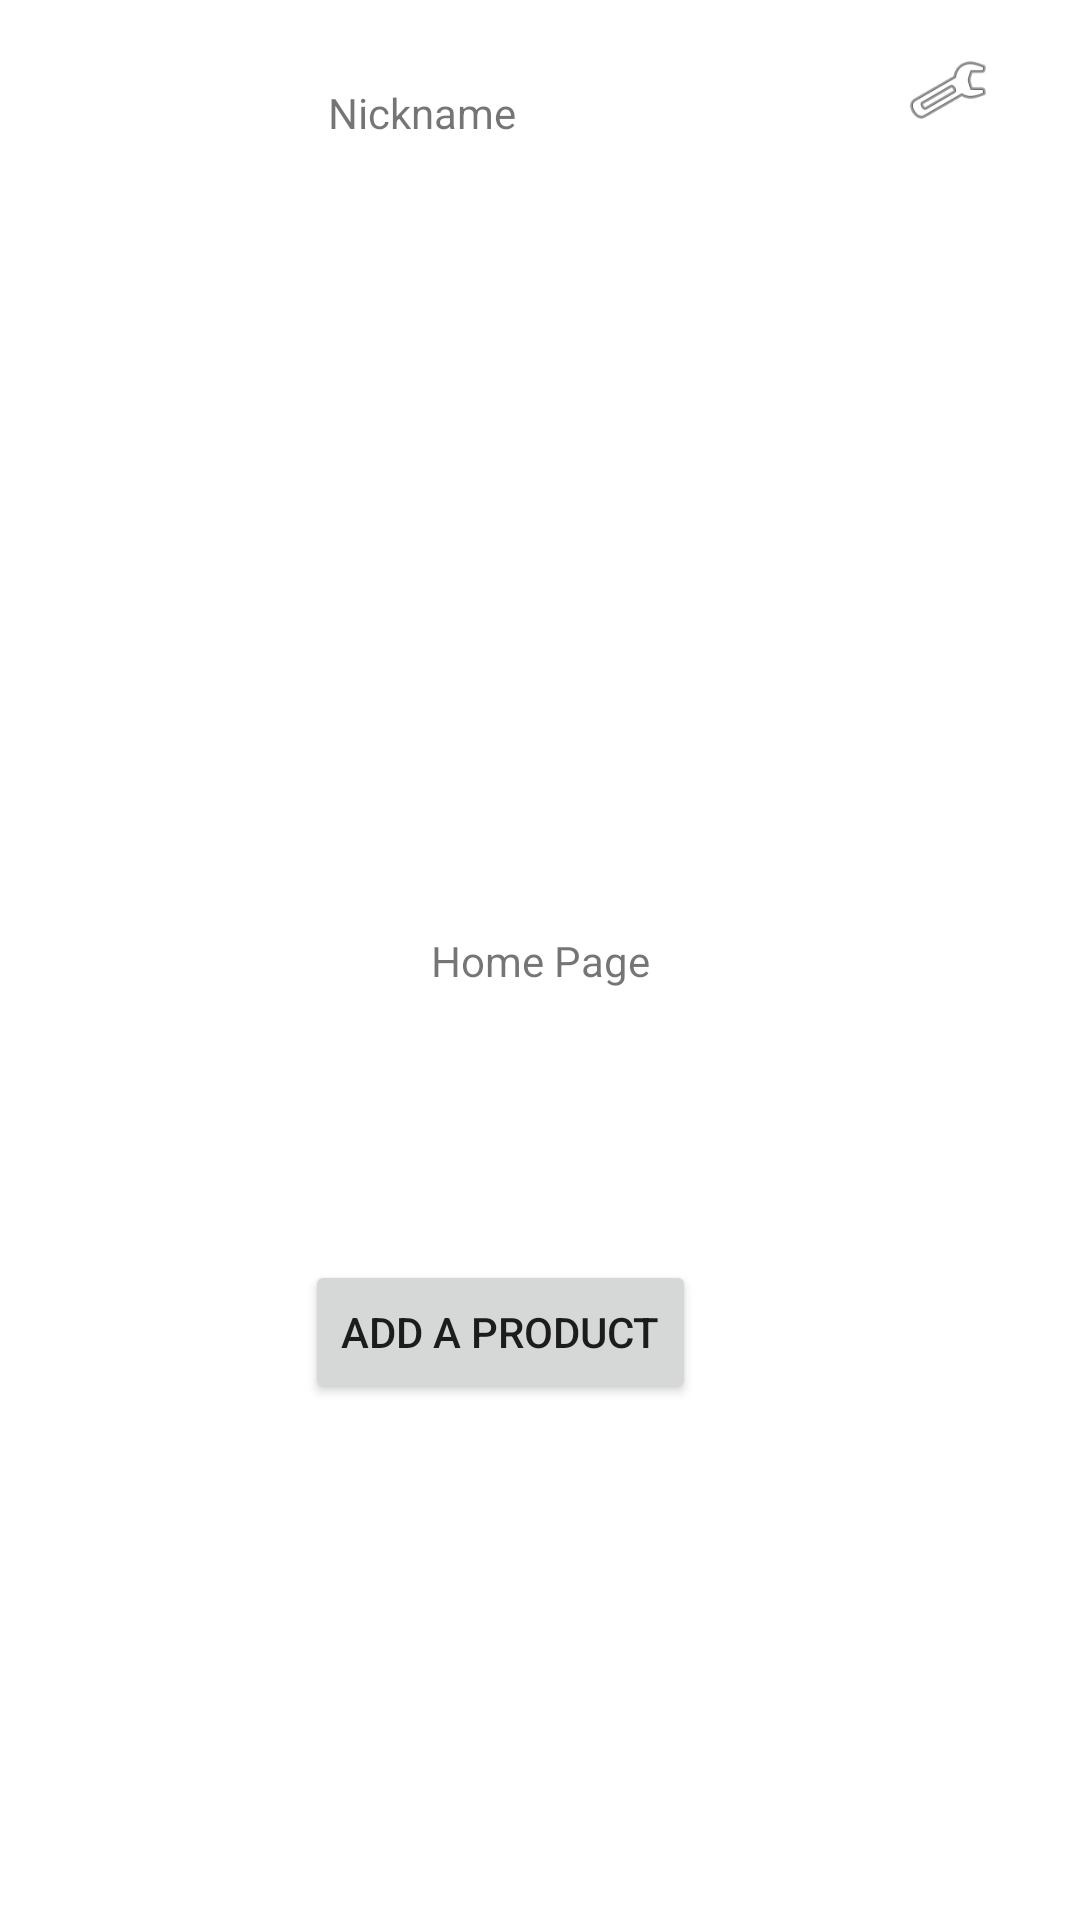

The Android layout XML behind this screen, and the referenced resources:
<!-- AndroidManifest.xml: application theme Theme.Class27demo -->
<!-- res/layout/activity_main.xml -->
<?xml version="1.0" encoding="utf-8"?>
<androidx.constraintlayout.widget.ConstraintLayout xmlns:android="http://schemas.android.com/apk/res/android"
    xmlns:app="http://schemas.android.com/apk/res-auto"
    xmlns:tools="http://schemas.android.com/tools"
    android:layout_width="match_parent"
    android:layout_height="match_parent"
    tools:context=".activities.HomeActivity">

    <TextView
        android:id="@+id/textView2"
        android:layout_width="wrap_content"
        android:layout_height="wrap_content"
        android:text="Home Page"
        app:layout_constraintBottom_toBottomOf="parent"
        app:layout_constraintLeft_toLeftOf="parent"
        app:layout_constraintRight_toRightOf="parent"
        app:layout_constraintTop_toTopOf="parent" />

    <ImageView
        android:id="@+id/userSettingsLink"
        android:layout_width="40dp"
        android:layout_height="28dp"
        android:layout_marginTop="16dp"
        android:layout_marginEnd="24dp"
        app:layout_constraintEnd_toEndOf="parent"
        app:layout_constraintTop_toTopOf="parent"
        app:srcCompat="@android:drawable/ic_menu_manage"
        tools:ignore="ImageContrastCheck"
        tools:src="@android:drawable/ic_menu_manage"
        tools:srcCompat="@android:drawable/ic_menu_manage" />

    <Button
        android:id="@+id/homeOrderButton"
        android:layout_width="wrap_content"
        android:layout_height="wrap_content"
        android:layout_marginEnd="128dp"
        android:layout_marginBottom="172dp"
        android:text="Add a product"
        app:layout_constraintBottom_toBottomOf="parent"
        app:layout_constraintEnd_toEndOf="parent" />

    <TextView
        android:id="@+id/homeNickname"
        android:layout_width="wrap_content"
        android:layout_height="wrap_content"
        android:layout_marginTop="28dp"
        android:layout_marginEnd="188dp"
        android:text="Nickname"
        app:layout_constraintEnd_toEndOf="parent"
        app:layout_constraintTop_toTopOf="parent" />

    <androidx.recyclerview.widget.RecyclerView
        android:id="@+id/productListRecyclerView"
        android:layout_width="360dp"
        android:layout_height="215dp"
        android:layout_marginBottom="29dp"
        app:layout_constraintBottom_toTopOf="@+id/textView2"
        app:layout_constraintEnd_toEndOf="parent"
        app:layout_constraintHorizontal_bias="0.5"
        app:layout_constraintStart_toStartOf="parent" />

</androidx.constraintlayout.widget.ConstraintLayout>
<!-- resources referenced by this layout -->
<resources>
  <style name="Theme.Class27demo" parent="Theme.MaterialComponents.DayNight.DarkActionBar">
          
          <item name="colorPrimary">@color/purple_500</item>
          <item name="colorPrimaryVariant">@color/purple_700</item>
          <item name="colorOnPrimary">@color/white</item>
          
          <item name="colorSecondary">@color/teal_200</item>
          <item name="colorSecondaryVariant">@color/teal_700</item>
          <item name="colorOnSecondary">@color/black</item>
          
          <item name="android:statusBarColor" tools:targetApi="l">?attr/colorPrimaryVariant</item>
          
      </style>
  <!-- not gathered from this repository: default colours our renderer supplied (Android Studio template values) -->
  <color name="purple_500">#FF6200EE</color>
  <color name="purple_700">#FF3700B3</color>
  <color name="teal_200">#FF03DAC5</color>
  <color name="teal_700">#FF018786</color>
  <color name="black">#FF000000</color>
  <color name="white">#FFFFFFFF</color>
</resources>
